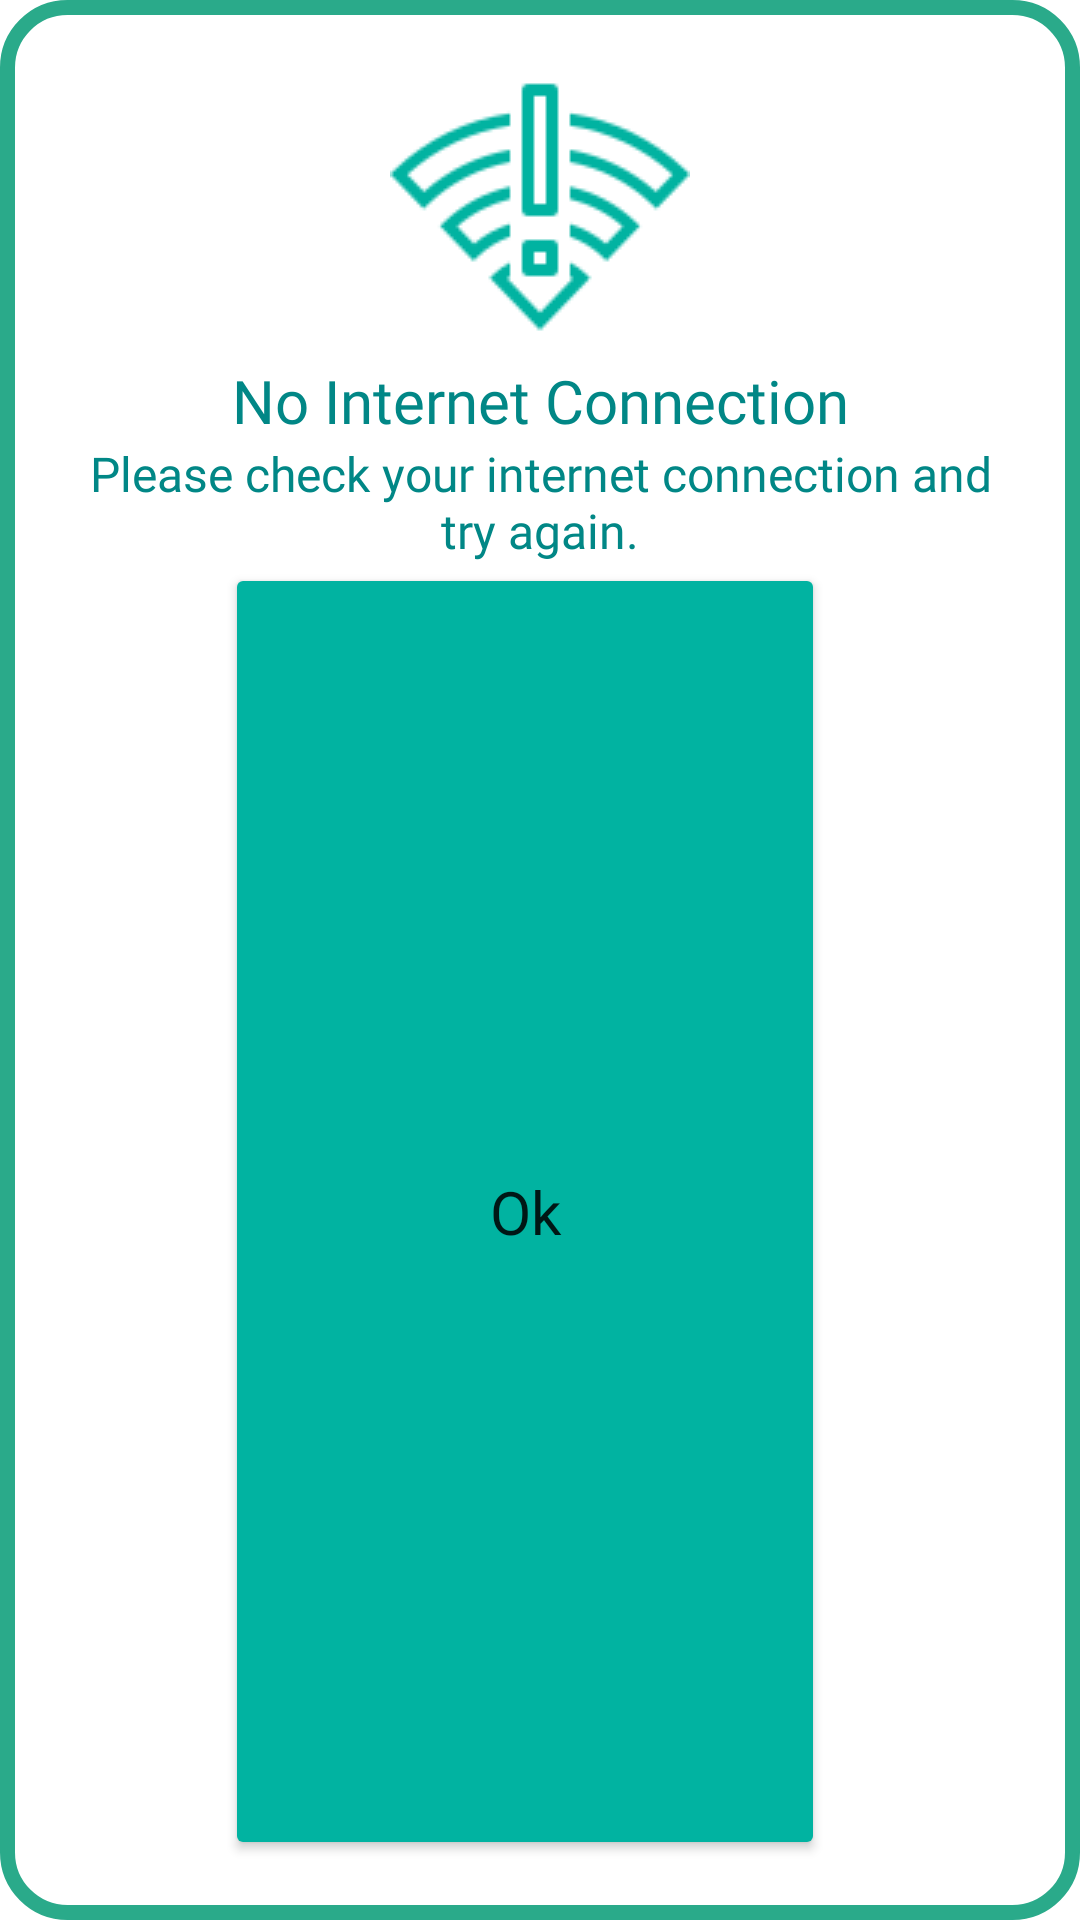

The Android layout XML behind this screen, and the referenced resources:
<!-- AndroidManifest.xml: application theme Theme.KakeiboApp -->
<!-- res/layout/no_internet_layout.xml -->
<?xml version="1.0" encoding="utf-8"?>
<LinearLayout xmlns:android="http://schemas.android.com/apk/res/android"
    xmlns:app="http://schemas.android.com/apk/res-auto"
    xmlns:tools="http://schemas.android.com/tools"
    android:layout_width="match_parent"
    android:layout_height="wrap_content"
    android:layout_margin="30dp"
    android:background="@drawable/dialog_bg"
    android:gravity="center_horizontal|center_vertical"
    android:orientation="vertical"
    android:padding="20dp"
    app:circularflow_defaultRadius="20dp">

    <ImageView
        android:id="@+id/imageView2"
        android:layout_width="match_parent"
        android:layout_height="wrap_content"
        app:srcCompat="@drawable/no_internet" />

    <TextView
        android:id="@+id/internet_head"
        android:layout_width="match_parent"
        android:layout_height="wrap_content"
        android:fontFamily="@font/archivo_bold_italic"
        android:gravity="center"
        android:text="No Internet Connection"
        android:textColor="#FF018786"
        android:textSize="20sp" />

    <TextView
        android:id="@+id/internet_message"
        android:layout_width="match_parent"
        android:layout_height="wrap_content"
        android:fontFamily="@font/archivo_italic"
        android:gravity="center"
        android:text="Please check your internet connection and try again."
        android:textColor="#FF018786"
        android:textSize="16sp" />

    <Button
        android:id="@+id/Ok"
        android:layout_width="200dp"
        android:layout_height="wrap_content"
        android:layout_marginRight="5dp"
        android:layout_weight="1"
        android:backgroundTint="#01B3A1"
        android:fontFamily="@font/acme"
        android:text="Ok"
        android:textAllCaps="false"
        android:textSize="20sp"
        app:cornerRadius="50dp"
        app:strokeColor="@color/teal_700"
        app:strokeWidth="1dp"
        tools:strokeColor="@color/teal_700" />

</LinearLayout>
<!-- resources referenced by this layout -->
<resources>
  <color name="teal_700">#FF018786</color>
  <!-- drawable dialog_bg (drawable) -->
  <?xml version="1.0" encoding="utf-8"?>
      <shape xmlns:android="http://schemas.android.com/apk/res/android"
          android:shape="rectangle">
  
          <solid android:color="#FFFFFF" />
  
          <stroke
              android:width="5dp"
          android:color="#2AAA8A" />
  
          <corners
              android:radius="20dp" />
      </shape>
  <!-- drawable no_internet: png bitmap (drawable, 2833 bytes) -->
  <style name="Theme.KakeiboApp" parent="Theme.MaterialComponents.DayNight.DarkActionBar">
          
          <item name="colorPrimary">@color/purple_500</item>
          <item name="colorPrimaryVariant">@color/purple_700</item>
          <item name="colorOnPrimary">@color/white</item>
          
          <item name="colorSecondary">@color/teal_200</item>
          <item name="colorSecondaryVariant">@color/teal_700</item>
          <item name="colorOnSecondary">@color/black</item>
          
          <item name="android:statusBarColor">?attr/colorPrimaryVariant</item>
          
      </style>
  <color name="purple_500">#32CD32</color>
  <color name="purple_700">#FF3700B3</color>
  <color name="white">#FFFFFFFF</color>
  <color name="teal_200">#FF03DAC5</color>
  <color name="black">#FF000000</color>
</resources>
